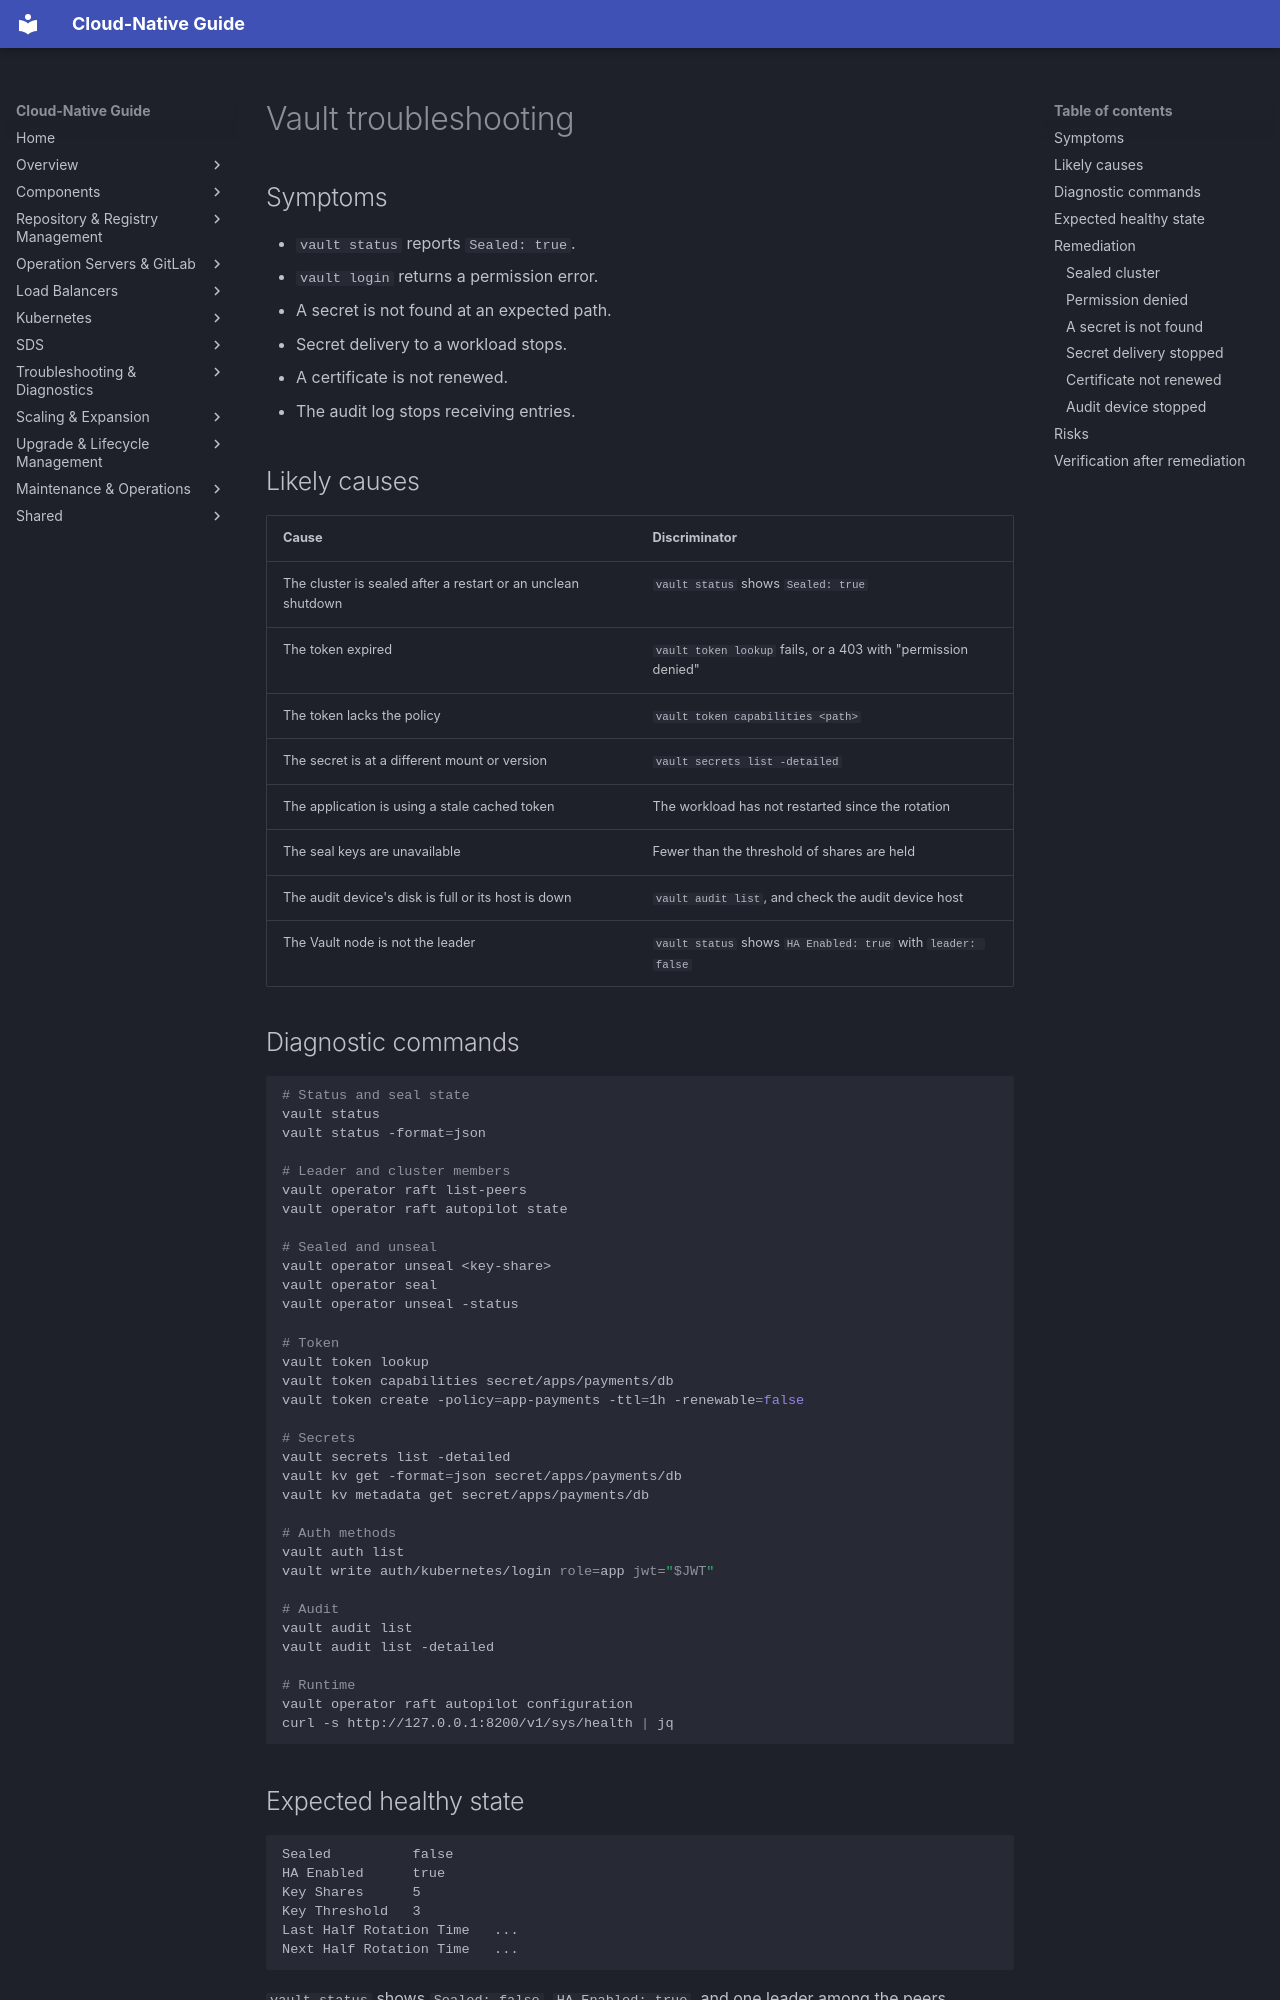

repository: DavoudTeimouri/cloud-native-guide · page: troubleshooting/vault/index.html · generator: mkdocs

# Vault troubleshooting

## Symptoms

- `vault status` reports `Sealed: true`.
- `vault login` returns a permission error.
- A secret is not found at an expected path.
- Secret delivery to a workload stops.
- A certificate is not renewed.
- The audit log stops receiving entries.

## Likely causes

| Cause | Discriminator |
|---|---|
| The cluster is sealed after a restart or an unclean shutdown | `vault status` shows `Sealed: true` |
| The token expired | `vault token lookup` fails, or a 403 with "permission denied" |
| The token lacks the policy | `vault token capabilities <path>` |
| The secret is at a different mount or version | `vault secrets list -detailed` |
| The application is using a stale cached token | The workload has not restarted since the rotation |
| The seal keys are unavailable | Fewer than the threshold of shares are held |
| The audit device's disk is full or its host is down | `vault audit list`, and check the audit device host |
| The Vault node is not the leader | `vault status` shows `HA Enabled: true` with `leader: false` |

## Diagnostic commands

```bash
# Status and seal state
vault status
vault status -format=json

# Leader and cluster members
vault operator raft list-peers
vault operator raft autopilot state

# Sealed and unseal
vault operator unseal <key-share>
vault operator seal
vault operator unseal -status

# Token
vault token lookup
vault token capabilities secret/apps/payments/db
vault token create -policy=app-payments -ttl=1h -renewable=false

# Secrets
vault secrets list -detailed
vault kv get -format=json secret/apps/payments/db
vault kv metadata get secret/apps/payments/db

# Auth methods
vault auth list
vault write auth/kubernetes/login role=app jwt="$JWT"

# Audit
vault audit list
vault audit list -detailed

# Runtime
vault operator raft autopilot configuration
curl -s http://127.0.0.1:8200/v1/sys/health | jq
```

## Expected healthy state

```
Sealed          false
HA Enabled      true
Key Shares      5
Key Threshold   3
Last Half Rotation Time   ...
Next Half Rotation Time   ...
```

`vault status` shows `Sealed: false`, `HA Enabled: true`, and one leader among the peers.

## Remediation
